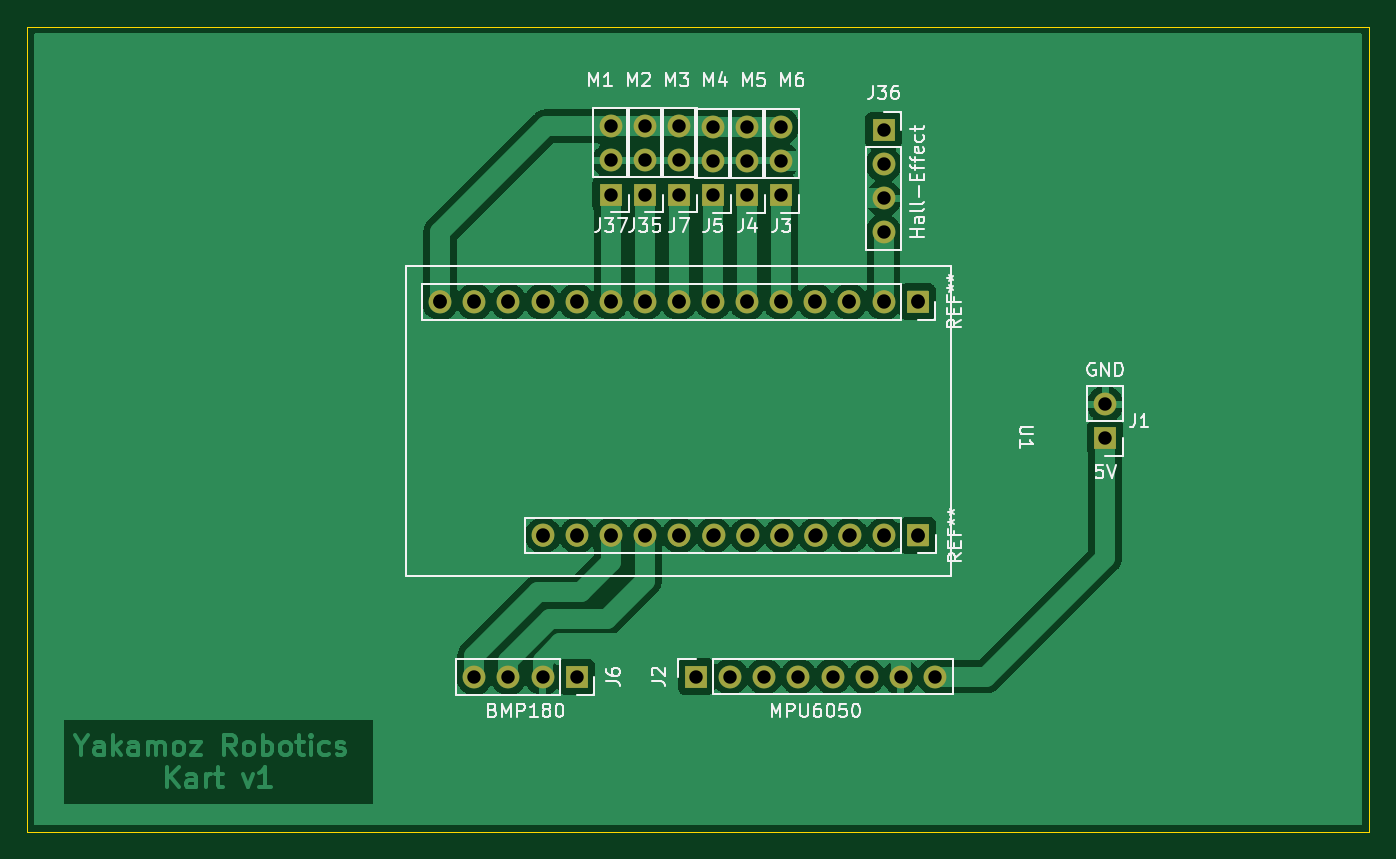
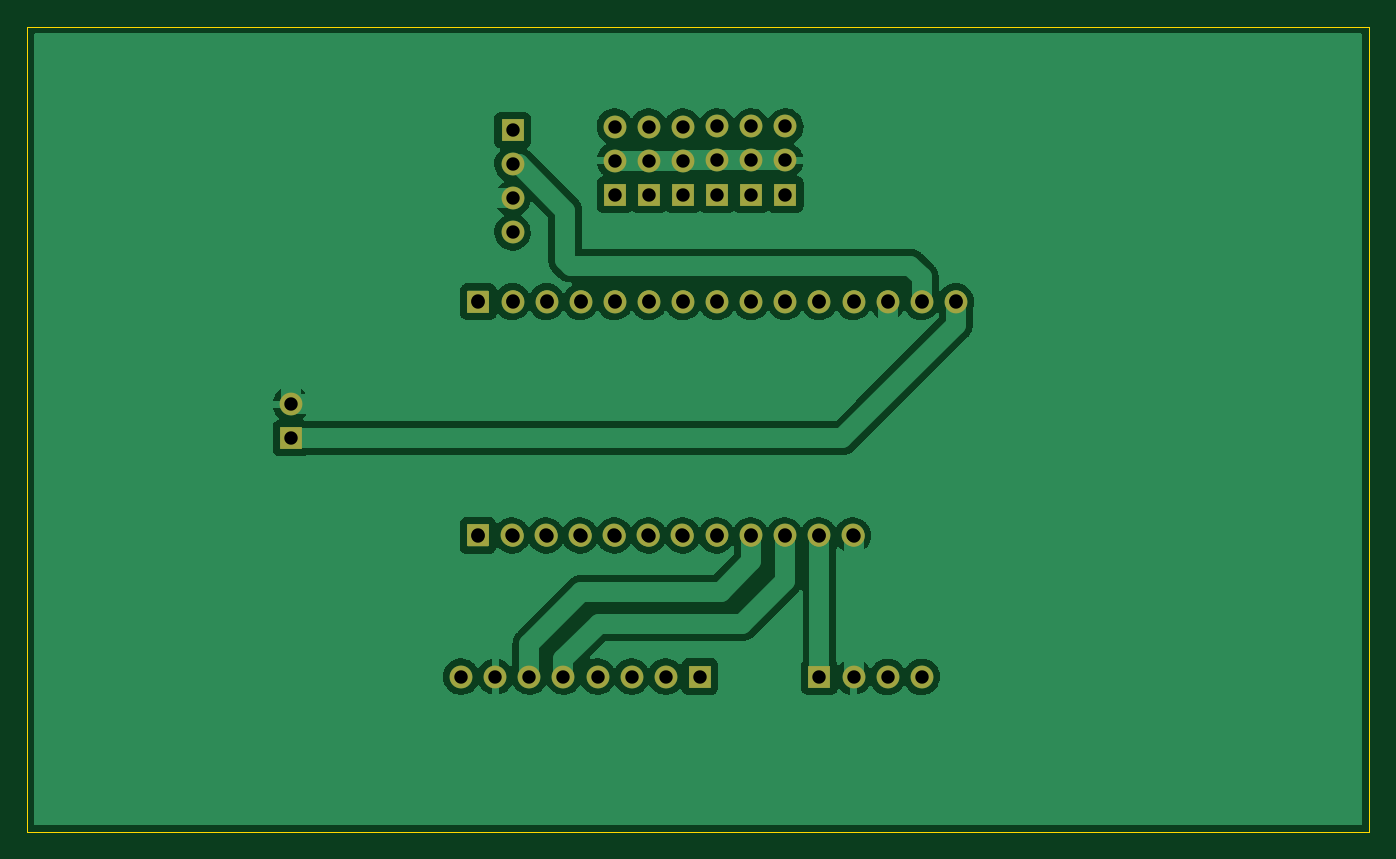
Circuit board: 11 layer files. Board 100.0 x 60.0 mm.
- bottom_copper: kontrol_karti-B_Cu.gbr (94341 bytes)
- bottom_mask: kontrol_karti-B_Mask.gbr (3312 bytes)
- paste: kontrol_karti-B_Paste.gbr (475 bytes)
- bottom_silk: kontrol_karti-B_Silkscreen.gbr (476 bytes)
- outline: kontrol_karti-Edge_Cuts.gbr (716 bytes)
- top_copper: kontrol_karti-F_Cu.gbr (97999 bytes)
- top_mask: kontrol_karti-F_Mask.gbr (3312 bytes)
- paste: kontrol_karti-F_Paste.gbr (475 bytes)
- top_silk: kontrol_karti-F_Silkscreen.gbr (23778 bytes)
- drill: kontrol_karti-NPTH-drl.gbr (484 bytes)
- drill: kontrol_karti-PTH-drl.gbr (4048 bytes)

=== bottom_copper: kontrol_karti-B_Cu.gbr (94341 bytes, source omitted) ===
=== bottom_mask: kontrol_karti-B_Mask.gbr ===
%TF.GenerationSoftware,KiCad,Pcbnew,(6.0.9)*%
%TF.CreationDate,2023-02-14T12:36:13+03:00*%
%TF.ProjectId,kontrol_karti,6b6f6e74-726f-46c5-9f6b-617274692e6b,rev?*%
%TF.SameCoordinates,Original*%
%TF.FileFunction,Soldermask,Bot*%
%TF.FilePolarity,Negative*%
%FSLAX46Y46*%
G04 Gerber Fmt 4.6, Leading zero omitted, Abs format (unit mm)*
G04 Created by KiCad (PCBNEW (6.0.9)) date 2023-02-14 12:36:13*
%MOMM*%
%LPD*%
G01*
G04 APERTURE LIST*
%ADD10R,1.700000X1.700000*%
%ADD11O,1.700000X1.700000*%
%ADD12R,1.600000X1.600000*%
%ADD13O,1.600000X1.600000*%
%ADD14C,1.600000*%
G04 APERTURE END LIST*
D10*
%TO.C,J7*%
X68580000Y-55510000D03*
D11*
X68580000Y-52970000D03*
X68580000Y-50430000D03*
%TD*%
D10*
%TO.C,J35*%
X66040000Y-55510000D03*
D11*
X66040000Y-52970000D03*
X66040000Y-50430000D03*
%TD*%
D10*
%TO.C,REF\u002A\u002A*%
X86400000Y-80900000D03*
D11*
X83860000Y-80900000D03*
X81320000Y-80900000D03*
X78780000Y-80900000D03*
X76240000Y-80900000D03*
X73700000Y-80900000D03*
X71160000Y-80900000D03*
X68620000Y-80900000D03*
X66080000Y-80900000D03*
X63540000Y-80900000D03*
X61000000Y-80900000D03*
X58460000Y-80900000D03*
%TD*%
D10*
%TO.C,J6*%
X60960000Y-91440000D03*
D11*
X58420000Y-91440000D03*
X55880000Y-91440000D03*
X53340000Y-91440000D03*
%TD*%
D10*
%TO.C,J4*%
X73660000Y-55525000D03*
D11*
X73660000Y-52985000D03*
X73660000Y-50445000D03*
%TD*%
D10*
%TO.C,J3*%
X76200000Y-55525000D03*
D11*
X76200000Y-52985000D03*
X76200000Y-50445000D03*
%TD*%
D10*
%TO.C,J1*%
X100330000Y-73660000D03*
D11*
X100330000Y-71120000D03*
%TD*%
D10*
%TO.C,J37*%
X63500000Y-55510000D03*
D11*
X63500000Y-52970000D03*
X63500000Y-50430000D03*
%TD*%
D10*
%TO.C,REF\u002A\u002A*%
X86360000Y-63500000D03*
D11*
X83820000Y-63500000D03*
X81280000Y-63500000D03*
X78740000Y-63500000D03*
X76200000Y-63500000D03*
X73660000Y-63500000D03*
X71120000Y-63500000D03*
X68580000Y-63500000D03*
X66040000Y-63500000D03*
X63500000Y-63500000D03*
X60960000Y-63500000D03*
X58420000Y-63500000D03*
X55880000Y-63500000D03*
X53340000Y-63500000D03*
X50800000Y-63500000D03*
%TD*%
D10*
%TO.C,J5*%
X71120000Y-55525000D03*
D11*
X71120000Y-52985000D03*
X71120000Y-50445000D03*
%TD*%
D10*
%TO.C,J36*%
X83820000Y-50710000D03*
D11*
X83820000Y-53250000D03*
X83820000Y-55790000D03*
X83820000Y-58330000D03*
%TD*%
D12*
%TO.C,U1*%
X86360000Y-63410000D03*
D13*
X83820000Y-63410000D03*
X81280000Y-63410000D03*
X78740000Y-63410000D03*
X76200000Y-63410000D03*
X73660000Y-63410000D03*
D14*
X71120000Y-63410000D03*
X68580000Y-63410000D03*
X66040000Y-63410000D03*
X63500000Y-63410000D03*
X60960000Y-63410000D03*
X58420000Y-63410000D03*
X55880000Y-63410000D03*
X53340000Y-63410000D03*
X50800000Y-63410000D03*
X58420000Y-80910000D03*
X60960000Y-80910000D03*
X63500000Y-80910000D03*
X66040000Y-80910000D03*
X68580000Y-80910000D03*
X71120000Y-80910000D03*
X73660000Y-80910000D03*
X76200000Y-80910000D03*
X78740000Y-80910000D03*
X81280000Y-80910000D03*
X83820000Y-80910000D03*
D12*
X86360000Y-80910000D03*
%TD*%
D10*
%TO.C,J2*%
X69865000Y-91415000D03*
D11*
X72405000Y-91415000D03*
X74945000Y-91415000D03*
X77485000Y-91415000D03*
X80025000Y-91415000D03*
X82565000Y-91415000D03*
X85105000Y-91415000D03*
X87645000Y-91415000D03*
%TD*%
M02*

=== paste: kontrol_karti-B_Paste.gbr ===
%TF.GenerationSoftware,KiCad,Pcbnew,(6.0.9)*%
%TF.CreationDate,2023-02-14T12:36:13+03:00*%
%TF.ProjectId,kontrol_karti,6b6f6e74-726f-46c5-9f6b-617274692e6b,rev?*%
%TF.SameCoordinates,Original*%
%TF.FileFunction,Paste,Bot*%
%TF.FilePolarity,Positive*%
%FSLAX46Y46*%
G04 Gerber Fmt 4.6, Leading zero omitted, Abs format (unit mm)*
G04 Created by KiCad (PCBNEW (6.0.9)) date 2023-02-14 12:36:13*
%MOMM*%
%LPD*%
G01*
G04 APERTURE LIST*
G04 APERTURE END LIST*
M02*

=== bottom_silk: kontrol_karti-B_Silkscreen.gbr ===
%TF.GenerationSoftware,KiCad,Pcbnew,(6.0.9)*%
%TF.CreationDate,2023-02-14T12:36:13+03:00*%
%TF.ProjectId,kontrol_karti,6b6f6e74-726f-46c5-9f6b-617274692e6b,rev?*%
%TF.SameCoordinates,Original*%
%TF.FileFunction,Legend,Bot*%
%TF.FilePolarity,Positive*%
%FSLAX46Y46*%
G04 Gerber Fmt 4.6, Leading zero omitted, Abs format (unit mm)*
G04 Created by KiCad (PCBNEW (6.0.9)) date 2023-02-14 12:36:13*
%MOMM*%
%LPD*%
G01*
G04 APERTURE LIST*
G04 APERTURE END LIST*
M02*

=== outline: kontrol_karti-Edge_Cuts.gbr ===
%TF.GenerationSoftware,KiCad,Pcbnew,(6.0.9)*%
%TF.CreationDate,2023-02-14T12:36:13+03:00*%
%TF.ProjectId,kontrol_karti,6b6f6e74-726f-46c5-9f6b-617274692e6b,rev?*%
%TF.SameCoordinates,Original*%
%TF.FileFunction,Profile,NP*%
%FSLAX46Y46*%
G04 Gerber Fmt 4.6, Leading zero omitted, Abs format (unit mm)*
G04 Created by KiCad (PCBNEW (6.0.9)) date 2023-02-14 12:36:13*
%MOMM*%
%LPD*%
G01*
G04 APERTURE LIST*
%TA.AperFunction,Profile*%
%ADD10C,0.100000*%
%TD*%
G04 APERTURE END LIST*
D10*
X20000000Y-43000000D02*
X120000000Y-43000000D01*
X120000000Y-43000000D02*
X120000000Y-103000000D01*
X120000000Y-103000000D02*
X20000000Y-103000000D01*
X20000000Y-103000000D02*
X20000000Y-43000000D01*
M02*

=== top_copper: kontrol_karti-F_Cu.gbr (97999 bytes, source omitted) ===
=== top_mask: kontrol_karti-F_Mask.gbr ===
%TF.GenerationSoftware,KiCad,Pcbnew,(6.0.9)*%
%TF.CreationDate,2023-02-14T12:36:13+03:00*%
%TF.ProjectId,kontrol_karti,6b6f6e74-726f-46c5-9f6b-617274692e6b,rev?*%
%TF.SameCoordinates,Original*%
%TF.FileFunction,Soldermask,Top*%
%TF.FilePolarity,Negative*%
%FSLAX46Y46*%
G04 Gerber Fmt 4.6, Leading zero omitted, Abs format (unit mm)*
G04 Created by KiCad (PCBNEW (6.0.9)) date 2023-02-14 12:36:13*
%MOMM*%
%LPD*%
G01*
G04 APERTURE LIST*
%ADD10R,1.700000X1.700000*%
%ADD11O,1.700000X1.700000*%
%ADD12R,1.600000X1.600000*%
%ADD13O,1.600000X1.600000*%
%ADD14C,1.600000*%
G04 APERTURE END LIST*
D10*
%TO.C,J7*%
X68580000Y-55510000D03*
D11*
X68580000Y-52970000D03*
X68580000Y-50430000D03*
%TD*%
D10*
%TO.C,J35*%
X66040000Y-55510000D03*
D11*
X66040000Y-52970000D03*
X66040000Y-50430000D03*
%TD*%
D10*
%TO.C,REF\u002A\u002A*%
X86400000Y-80900000D03*
D11*
X83860000Y-80900000D03*
X81320000Y-80900000D03*
X78780000Y-80900000D03*
X76240000Y-80900000D03*
X73700000Y-80900000D03*
X71160000Y-80900000D03*
X68620000Y-80900000D03*
X66080000Y-80900000D03*
X63540000Y-80900000D03*
X61000000Y-80900000D03*
X58460000Y-80900000D03*
%TD*%
D10*
%TO.C,J6*%
X60960000Y-91440000D03*
D11*
X58420000Y-91440000D03*
X55880000Y-91440000D03*
X53340000Y-91440000D03*
%TD*%
D10*
%TO.C,J4*%
X73660000Y-55525000D03*
D11*
X73660000Y-52985000D03*
X73660000Y-50445000D03*
%TD*%
D10*
%TO.C,J3*%
X76200000Y-55525000D03*
D11*
X76200000Y-52985000D03*
X76200000Y-50445000D03*
%TD*%
D10*
%TO.C,J1*%
X100330000Y-73660000D03*
D11*
X100330000Y-71120000D03*
%TD*%
D10*
%TO.C,J37*%
X63500000Y-55510000D03*
D11*
X63500000Y-52970000D03*
X63500000Y-50430000D03*
%TD*%
D10*
%TO.C,REF\u002A\u002A*%
X86360000Y-63500000D03*
D11*
X83820000Y-63500000D03*
X81280000Y-63500000D03*
X78740000Y-63500000D03*
X76200000Y-63500000D03*
X73660000Y-63500000D03*
X71120000Y-63500000D03*
X68580000Y-63500000D03*
X66040000Y-63500000D03*
X63500000Y-63500000D03*
X60960000Y-63500000D03*
X58420000Y-63500000D03*
X55880000Y-63500000D03*
X53340000Y-63500000D03*
X50800000Y-63500000D03*
%TD*%
D10*
%TO.C,J5*%
X71120000Y-55525000D03*
D11*
X71120000Y-52985000D03*
X71120000Y-50445000D03*
%TD*%
D10*
%TO.C,J36*%
X83820000Y-50710000D03*
D11*
X83820000Y-53250000D03*
X83820000Y-55790000D03*
X83820000Y-58330000D03*
%TD*%
D12*
%TO.C,U1*%
X86360000Y-63410000D03*
D13*
X83820000Y-63410000D03*
X81280000Y-63410000D03*
X78740000Y-63410000D03*
X76200000Y-63410000D03*
X73660000Y-63410000D03*
D14*
X71120000Y-63410000D03*
X68580000Y-63410000D03*
X66040000Y-63410000D03*
X63500000Y-63410000D03*
X60960000Y-63410000D03*
X58420000Y-63410000D03*
X55880000Y-63410000D03*
X53340000Y-63410000D03*
X50800000Y-63410000D03*
X58420000Y-80910000D03*
X60960000Y-80910000D03*
X63500000Y-80910000D03*
X66040000Y-80910000D03*
X68580000Y-80910000D03*
X71120000Y-80910000D03*
X73660000Y-80910000D03*
X76200000Y-80910000D03*
X78740000Y-80910000D03*
X81280000Y-80910000D03*
X83820000Y-80910000D03*
D12*
X86360000Y-80910000D03*
%TD*%
D10*
%TO.C,J2*%
X69865000Y-91415000D03*
D11*
X72405000Y-91415000D03*
X74945000Y-91415000D03*
X77485000Y-91415000D03*
X80025000Y-91415000D03*
X82565000Y-91415000D03*
X85105000Y-91415000D03*
X87645000Y-91415000D03*
%TD*%
M02*

=== paste: kontrol_karti-F_Paste.gbr ===
%TF.GenerationSoftware,KiCad,Pcbnew,(6.0.9)*%
%TF.CreationDate,2023-02-14T12:36:13+03:00*%
%TF.ProjectId,kontrol_karti,6b6f6e74-726f-46c5-9f6b-617274692e6b,rev?*%
%TF.SameCoordinates,Original*%
%TF.FileFunction,Paste,Top*%
%TF.FilePolarity,Positive*%
%FSLAX46Y46*%
G04 Gerber Fmt 4.6, Leading zero omitted, Abs format (unit mm)*
G04 Created by KiCad (PCBNEW (6.0.9)) date 2023-02-14 12:36:13*
%MOMM*%
%LPD*%
G01*
G04 APERTURE LIST*
G04 APERTURE END LIST*
M02*

=== top_silk: kontrol_karti-F_Silkscreen.gbr (23778 bytes, source omitted) ===
=== drill: kontrol_karti-NPTH-drl.gbr ===
%TF.GenerationSoftware,KiCad,Pcbnew,(6.0.9)*%
%TF.CreationDate,2023-02-14T12:36:15+03:00*%
%TF.ProjectId,kontrol_karti,6b6f6e74-726f-46c5-9f6b-617274692e6b,rev?*%
%TF.SameCoordinates,Original*%
%TF.FileFunction,NonPlated,1,2,NPTH*%
%TF.FilePolarity,Positive*%
%FSLAX46Y46*%
G04 Gerber Fmt 4.6, Leading zero omitted, Abs format (unit mm)*
G04 Created by KiCad (PCBNEW (6.0.9)) date 2023-02-14 12:36:15*
%MOMM*%
%LPD*%
G01*
G04 APERTURE LIST*
G04 APERTURE END LIST*
M02*

=== drill: kontrol_karti-PTH-drl.gbr ===
%TF.GenerationSoftware,KiCad,Pcbnew,(6.0.9)*%
%TF.CreationDate,2023-02-14T12:36:15+03:00*%
%TF.ProjectId,kontrol_karti,6b6f6e74-726f-46c5-9f6b-617274692e6b,rev?*%
%TF.SameCoordinates,Original*%
%TF.FileFunction,Plated,1,2,PTH,Drill*%
%TF.FilePolarity,Positive*%
%FSLAX46Y46*%
G04 Gerber Fmt 4.6, Leading zero omitted, Abs format (unit mm)*
G04 Created by KiCad (PCBNEW (6.0.9)) date 2023-02-14 12:36:15*
%MOMM*%
%LPD*%
G01*
G04 APERTURE LIST*
%TA.AperFunction,ComponentDrill*%
%ADD10C,1.000000*%
%TD*%
G04 APERTURE END LIST*
D10*
%TO.C,U1*%
X50800000Y-63410000D03*
%TO.C,REF\u002A\u002A*%
X50800000Y-63500000D03*
%TO.C,U1*%
X53340000Y-63410000D03*
%TO.C,REF\u002A\u002A*%
X53340000Y-63500000D03*
%TO.C,J6*%
X53340000Y-91440000D03*
%TO.C,U1*%
X55880000Y-63410000D03*
%TO.C,REF\u002A\u002A*%
X55880000Y-63500000D03*
%TO.C,J6*%
X55880000Y-91440000D03*
%TO.C,U1*%
X58420000Y-63410000D03*
%TO.C,REF\u002A\u002A*%
X58420000Y-63500000D03*
%TO.C,U1*%
X58420000Y-80910000D03*
%TO.C,J6*%
X58420000Y-91440000D03*
%TO.C,REF\u002A\u002A*%
X58460000Y-80900000D03*
%TO.C,U1*%
X60960000Y-63410000D03*
%TO.C,REF\u002A\u002A*%
X60960000Y-63500000D03*
%TO.C,U1*%
X60960000Y-80910000D03*
%TO.C,J6*%
X60960000Y-91440000D03*
%TO.C,REF\u002A\u002A*%
X61000000Y-80900000D03*
%TO.C,J37*%
X63500000Y-50430000D03*
X63500000Y-52970000D03*
X63500000Y-55510000D03*
%TO.C,U1*%
X63500000Y-63410000D03*
%TO.C,REF\u002A\u002A*%
X63500000Y-63500000D03*
%TO.C,U1*%
X63500000Y-80910000D03*
%TO.C,REF\u002A\u002A*%
X63540000Y-80900000D03*
%TO.C,J35*%
X66040000Y-50430000D03*
X66040000Y-52970000D03*
X66040000Y-55510000D03*
%TO.C,U1*%
X66040000Y-63410000D03*
%TO.C,REF\u002A\u002A*%
X66040000Y-63500000D03*
%TO.C,U1*%
X66040000Y-80910000D03*
%TO.C,REF\u002A\u002A*%
X66080000Y-80900000D03*
%TO.C,J7*%
X68580000Y-50430000D03*
X68580000Y-52970000D03*
X68580000Y-55510000D03*
%TO.C,U1*%
X68580000Y-63410000D03*
%TO.C,REF\u002A\u002A*%
X68580000Y-63500000D03*
%TO.C,U1*%
X68580000Y-80910000D03*
%TO.C,REF\u002A\u002A*%
X68620000Y-80900000D03*
%TO.C,J2*%
X69865000Y-91415000D03*
%TO.C,J5*%
X71120000Y-50445000D03*
X71120000Y-52985000D03*
X71120000Y-55525000D03*
%TO.C,U1*%
X71120000Y-63410000D03*
%TO.C,REF\u002A\u002A*%
X71120000Y-63500000D03*
%TO.C,U1*%
X71120000Y-80910000D03*
%TO.C,REF\u002A\u002A*%
X71160000Y-80900000D03*
%TO.C,J2*%
X72405000Y-91415000D03*
%TO.C,J4*%
X73660000Y-50445000D03*
X73660000Y-52985000D03*
X73660000Y-55525000D03*
%TO.C,U1*%
X73660000Y-63410000D03*
%TO.C,REF\u002A\u002A*%
X73660000Y-63500000D03*
%TO.C,U1*%
X73660000Y-80910000D03*
%TO.C,REF\u002A\u002A*%
X73700000Y-80900000D03*
%TO.C,J2*%
X74945000Y-91415000D03*
%TO.C,J3*%
X76200000Y-50445000D03*
X76200000Y-52985000D03*
X76200000Y-55525000D03*
%TO.C,U1*%
X76200000Y-63410000D03*
%TO.C,REF\u002A\u002A*%
X76200000Y-63500000D03*
%TO.C,U1*%
X76200000Y-80910000D03*
%TO.C,REF\u002A\u002A*%
X76240000Y-80900000D03*
%TO.C,J2*%
X77485000Y-91415000D03*
%TO.C,U1*%
X78740000Y-63410000D03*
%TO.C,REF\u002A\u002A*%
X78740000Y-63500000D03*
%TO.C,U1*%
X78740000Y-80910000D03*
%TO.C,REF\u002A\u002A*%
X78780000Y-80900000D03*
%TO.C,J2*%
X80025000Y-91415000D03*
%TO.C,U1*%
X81280000Y-63410000D03*
%TO.C,REF\u002A\u002A*%
X81280000Y-63500000D03*
%TO.C,U1*%
X81280000Y-80910000D03*
%TO.C,REF\u002A\u002A*%
X81320000Y-80900000D03*
%TO.C,J2*%
X82565000Y-91415000D03*
%TO.C,J36*%
X83820000Y-50710000D03*
X83820000Y-53250000D03*
X83820000Y-55790000D03*
X83820000Y-58330000D03*
%TO.C,U1*%
X83820000Y-63410000D03*
%TO.C,REF\u002A\u002A*%
X83820000Y-63500000D03*
%TO.C,U1*%
X83820000Y-80910000D03*
%TO.C,REF\u002A\u002A*%
X83860000Y-80900000D03*
%TO.C,J2*%
X85105000Y-91415000D03*
%TO.C,U1*%
X86360000Y-63410000D03*
%TO.C,REF\u002A\u002A*%
X86360000Y-63500000D03*
%TO.C,U1*%
X86360000Y-80910000D03*
%TO.C,REF\u002A\u002A*%
X86400000Y-80900000D03*
%TO.C,J2*%
X87645000Y-91415000D03*
%TO.C,J1*%
X100330000Y-71120000D03*
X100330000Y-73660000D03*
M02*

